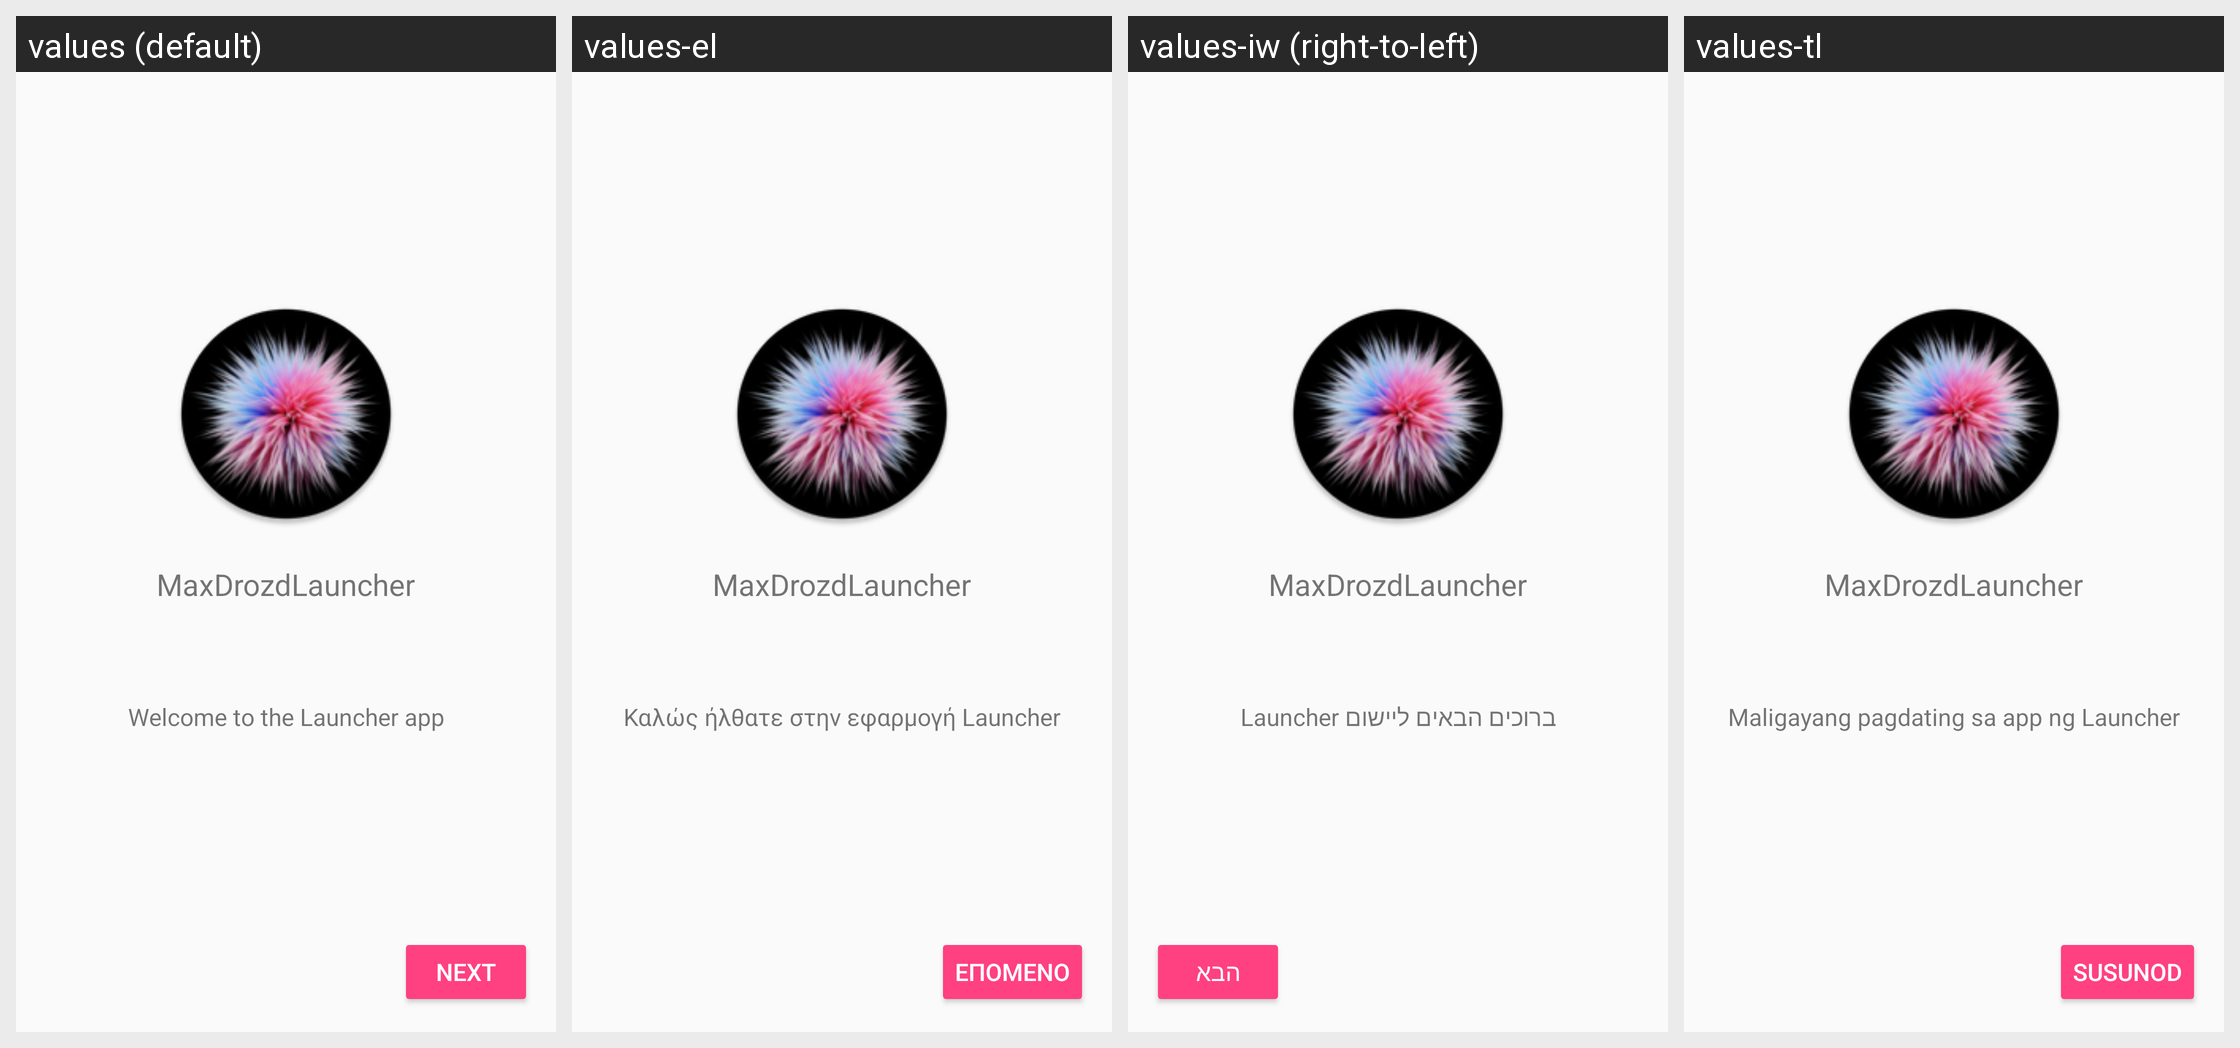

This grid shows one Android layout under several languages. Give, for every string resource on the screen, its name, the default text and each shown locale's text.
Android screen res/layout/fragment_welcome_page1.xml rendered under 4 locales, left to right: values (default), values-el, values-iw (right-to-left), values-tl. Device: Nexus 5 (rendered at 1080×1920; each locale shown at half size, 540×960, under a caption strip naming it); theme AppTheme.
Other locales in the repository, not shown: values-ar, values-fr, values-hi, values-it, values-nl, values-ru, values-zh-rTW.
Strings drawn on this screen, with the default value and each locale's value (text and hints the layout hard-codes, and strings that could not be matched under every locale, appear in the picture but are not listed):

app_name
  values: MaxDrozdLauncher
  values-el: MaxDrozdLauncher
  values-iw: MaxDrozdLauncher
  values-tl: MaxDrozdLauncher

welcome
  values: Welcome to the Launcher app
  values-el: Καλώς ήλθατε στην εφαρμογή Launcher
  values-iw: ברוכים הבאים ליישום Launcher
  values-tl: Maligayang pagdating sa app ng Launcher

next
  values: Next
  values-el: Επόμενο
  values-iw: הבא
  values-tl: Susunod
